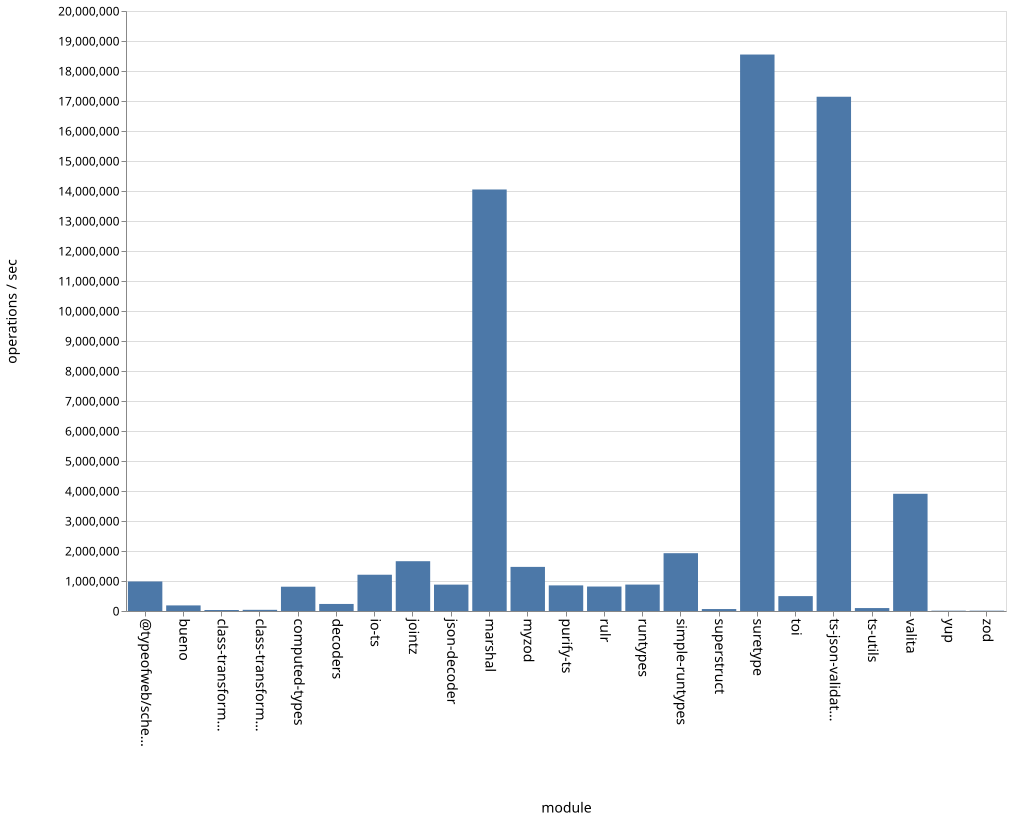

Data behind this chart, as committed beside it:
name, ops
bueno, 186357
class-transformer-validator-async, 32944
class-transformer-validator-sync, 39077
computed-types, 809808
decoders, 234963
io-ts, 1208927
jointz, 1659863
json-decoder, 879135
marshal, 14050427
myzod, 1470415
purify-ts, 853559
rulr, 815650
runtypes, 880458
simple-runtypes, 1926962
superstruct, 65273
suretype, 18549145
toi, 496342
ts-json-validator, 17141858
ts-utils, 97794
@typeofweb/schema, 984320
valita, 3907361
yup, 10708
zod, 10560
